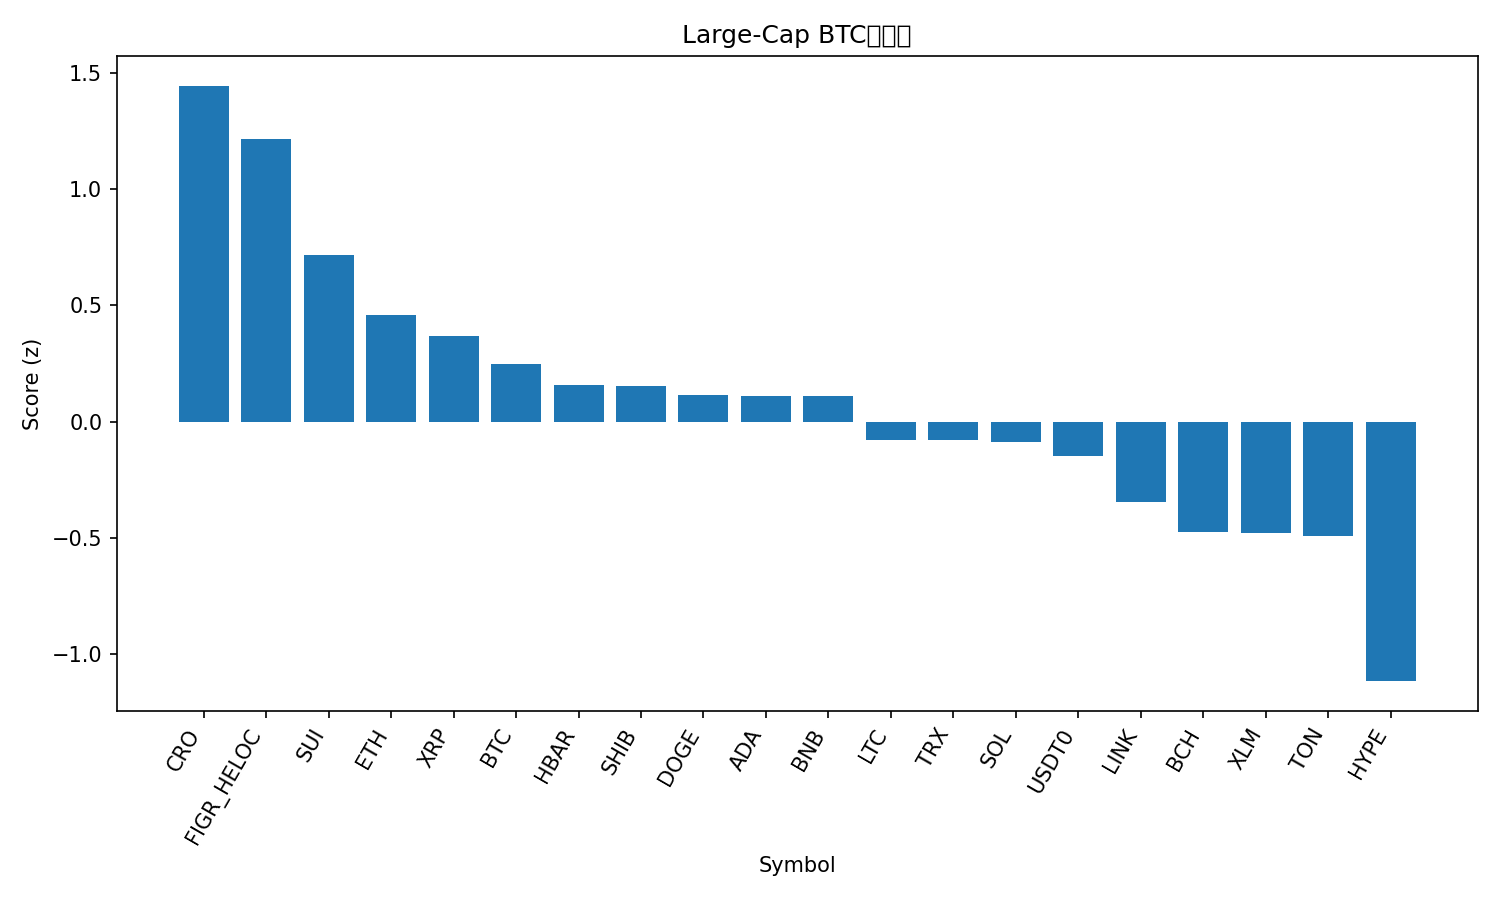

The table this chart was drawn from, first rows:
rank, name, symbol, price_btc, price_usd, pct_1h_btc, pct_24h_btc, pct_7d_btc, market_cap_rank, market_cap_usd, volume_usd, score
1, Cronos, CRO, 1.72e-06, 0.1945, 0.7361, 1.567, -8.552, 33, 6736377570, 78986873, 1.444
2, Figure Heloc, FIGR_HELOC, 9.25e-06, 1.046, -0.1994, 5.829, 4.876, 17, 13316688161, 56631882, 1.213
3, Sui, SUI, 2.855e-05, 3.23, 0.5236, -0.9633, -4.661, 21, 11515684281, 963802766, 0.7167
4, Ethereum, ETH, 0.03683, 4164, 0.08034, 0.5144, -0.6931, 2, 502698561554, 36118856293, 0.4574
5, XRP, XRP, 2.52e-05, 2.85, 0.2477, -1.119, -0.7077, 4, 170398763473, 4745218436, 0.3693
6, Bitcoin, BTC, 1.0, 113067, 0.0, 0.0, 0.0, 1, 2253523914521, 61659522009, 0.2494
7, Hedera, HBAR, 1.89e-06, 0.2136, 0.1979, -1.067, -4.294, 25, 9066317997, 234430650, 0.1571
8, Shiba Inu, SHIB, 1.03844e-10, 1.174e-05, 0.211, -1.203, -4.285, 32, 6932274803, 163913485, 0.152
9, Dogecoin, DOGE, 2.03e-06, 0.2298, 0.1963, -1.192, -4.788, 9, 34800520214, 2262277031, 0.1144
10, Cardano, ADA, 6.98e-06, 0.7892, 0.1987, -1.34, -4.076, 11, 28903086829, 1092354069, 0.1127
11, BNB, BNB, 0.008938, 1011, -0.05618, -0.1435, 1.02, 5, 141225134104, 2148452714, 0.1112
12, Litecoin, LTC, 0.0009318, 105.4, -0.01196, -1.095, -0.9181, 27, 8051044034, 416273506, -0.07992
13, TRON, TRX, 2.98e-06, 0.3365, -0.1967, 0.2722, 0.06011, 10, 31869902115, 549627944, -0.08025
14, Solana, SOL, 0.001827, 206.6, 0.06966, -1.003, -5.691, 6, 112606749732, 7384797321, -0.08592
15, USDT0, USDT0, 8.85e-06, 1.001, -0.1265, -0.6479, 0.06915, 30, 7636671221, 558076791, -0.1471
16, Chainlink, LINK, 0.0001889, 21.37, -0.2785, 0.03514, -2.077, 15, 14528232779, 741761940, -0.3442
17, Bitcoin Cash, BCH, 0.004869, 550.7, -0.2205, -1.091, -2.104, 23, 10978922565, 286745687, -0.4752
18, Stellar, XLM, 3.22e-06, 0.3641, -0.1873, -1.426, -1.807, 20, 11640413488, 218336810, -0.4763
19, Toncoin, TON, 2.323e-05, 2.63, 0.06282, -2.628, -7.115, 34, 6692267287, 124386023, -0.49
20, Hyperliquid, HYPE, 0.0004007, 45.3, -0.3039, -2.862, -5.952, 19, 12337537655, 605444796, -1.114
21, Avalanche, AVAX, 0.0002597, 29.37, -0.6581, -1.885, -15.52, 18, 12430660133, 1053077124, -1.865
